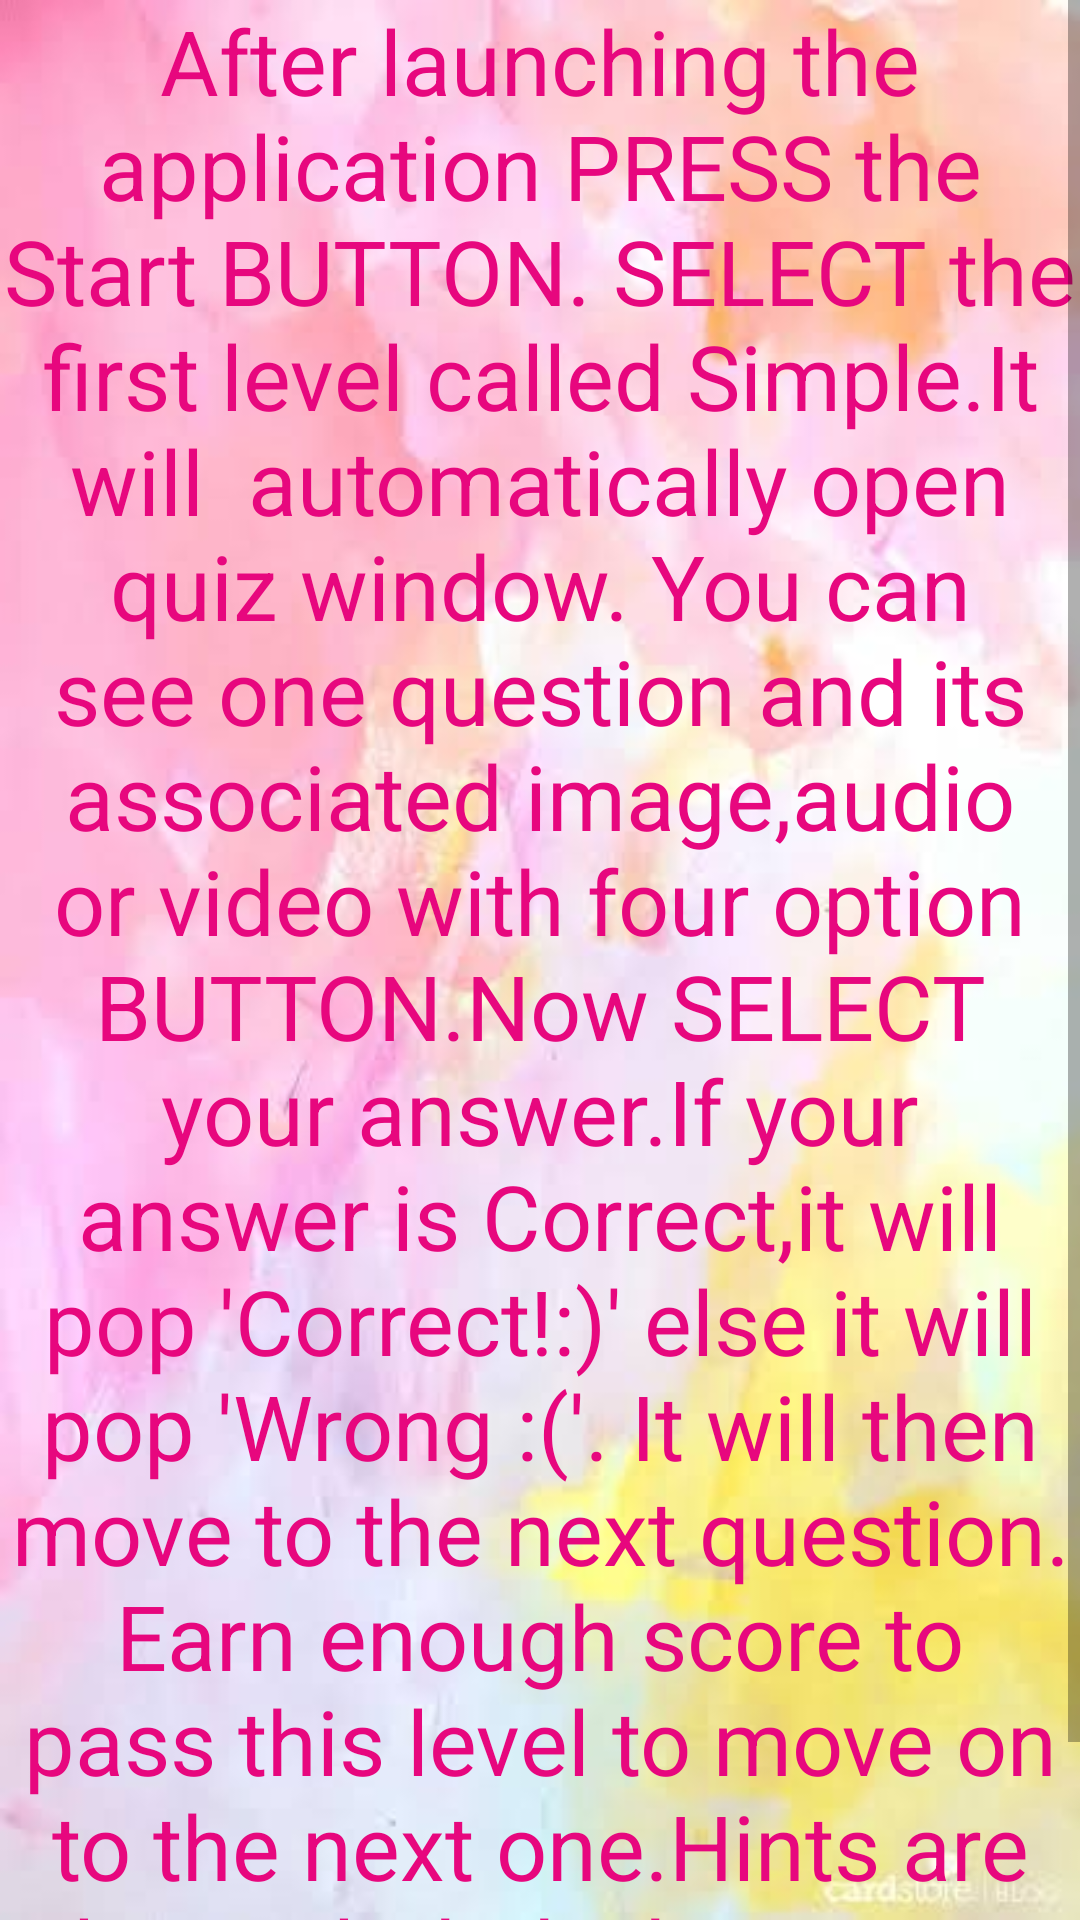

The Android layout XML behind this screen, and the referenced resources:
<!-- AndroidManifest.xml: application theme AppTheme -->
<!-- res/layout/activity_instruction.xml -->
<?xml version="1.0" encoding="utf-8"?>
<ScrollView xmlns:android="http://schemas.android.com/apk/res/android"
    xmlns:app="http://schemas.android.com/apk/res-auto"
    xmlns:tools="http://schemas.android.com/tools"
    android:layout_width="match_parent"
    android:layout_height="match_parent"
    android:orientation="vertical"
    android:background="@drawable/instructionbackground"
    tools:context=".Instruction">
<TextView
    android:layout_width="match_parent"
    android:layout_height="wrap_content"
    android:textAllCaps="false"
    android:textSize="30sp"
    android:gravity="center"
    android:textColor="#e7077e"
    android:text="After launching the application PRESS the Start BUTTON.
SELECT the first level called Simple.It will  automatically open quiz window.
You can see one question and its associated image,audio or video with four
option BUTTON.Now SELECT your answer.If your answer is Correct,it will pop
'Correct!:)' else it will pop 'Wrong :('. It will then move to the next question.
Earn enough score to pass this level to move on to the next one.Hints are also
included whenever in need."
    />
</ScrollView>
<!-- resources referenced by this layout -->
<resources>
  <!-- drawable instructionbackground: jpg bitmap (drawable, 11878 bytes) -->
  <style name="AppTheme" parent="Theme.AppCompat.Light.NoActionBar">
          
          <item name="colorPrimary">@color/colorPrimary</item>
          <item name="colorPrimaryDark">@color/colorPrimaryDark</item>
          <item name="colorAccent">@color/colorAccent</item>
      </style>
  <color name="colorPrimary">#dd3333</color>
  <color name="colorPrimaryDark">#d11616</color>
  <color name="colorAccent">#e81965</color>
</resources>
